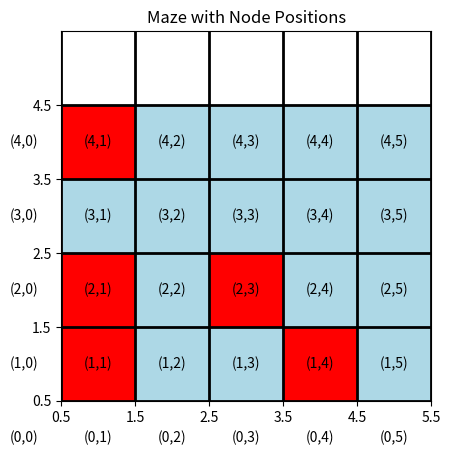

The matplotlib source for this figure:
import matplotlib.pyplot as plt
import numpy as np
from matplotlib.colors import ListedColormap

def plot_maze():
    # Maze matrix (1 represents an obstacle, 0 represents a free path)
    maze = np.array([[0, 1, 0, 0, 0, 0],
                     [0, 0, 0, 0, 0, 0],
                     [0, 1, 0, 1, 0, 0],
                     [0, 1, 0, 0, 1, 0],
                     [0, 0, 0, 0, 1, 0]])

    fig, ax = plt.subplots()

    # Define a colormap: 0 -> lightblue, 1 -> red
    cmap = ListedColormap(['lightblue', 'red'])

    # Use imshow to display the maze (now with numerical values)
    cax = ax.imshow(maze, cmap=cmap, extent=[-0.5, 5.5, -0.5, 4.5], zorder=1)

    # Add grid lines
    ax.set_xticks(np.arange(-0.5, 6, 1), minor=False)
    ax.set_yticks(np.arange(-0.5, 5, 1), minor=False)
    ax.grid(which='both', color='black', linestyle='-', linewidth=2)

    # Set start and end points
    # ax.text(0, 0, 'Start', ha='center', va='center', fontsize=12, color='blue')
    # ax.text(5, 4, 'End', ha='center', va='center', fontsize=12, color='blue')

    # Label the positions of each node
    for i in range(5):
        for j in range(6):
            ax.text(j, i, f'({i},{j})', ha='center', va='center', fontsize=10)

    # Adjust plot limits and show the plot
    plt.xlim(0.5, 5.5)
    plt.ylim(0.5, 5.5)
    plt.title("Maze with Node Positions")
    plt.gca().set_aspect('equal', adjustable='box')
    plt.show()

plot_maze()
